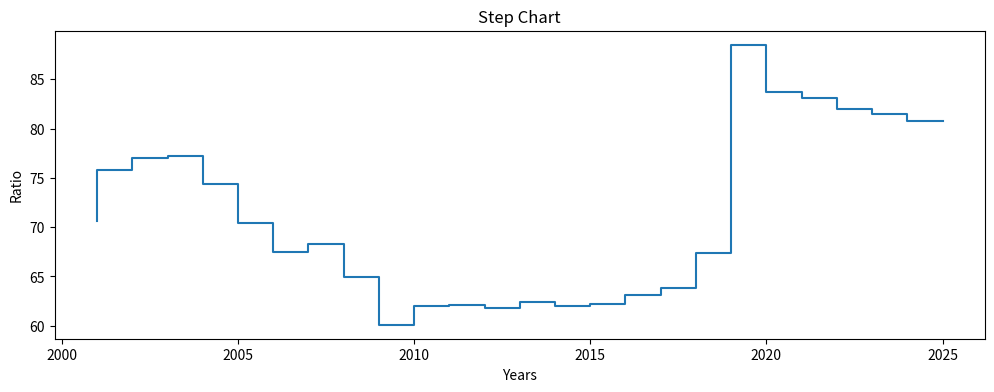

Write the Python code that produced this figure.
import matplotlib.pyplot as plt 

years=range(2001,2026)
india_debt_gdp_ratio = [
    70.6, 75.8, 77.0, 77.2, 74.4, 70.4, 67.5, 68.3, 64.9, 60.1, 
    62.0, 62.1, 61.8, 62.4, 62.0, 62.2, 63.1, 63.8, 67.4, 88.5, 
    83.7, 83.1, 82.0, 81.5, 80.8
]
print(len(india_debt_gdp_ratio))

plt.figure(figsize=(12,4))
plt.step(years,india_debt_gdp_ratio)
plt.title("Step Chart")
plt.xlabel("Years")
plt.ylabel("Ratio")
plt.show()
